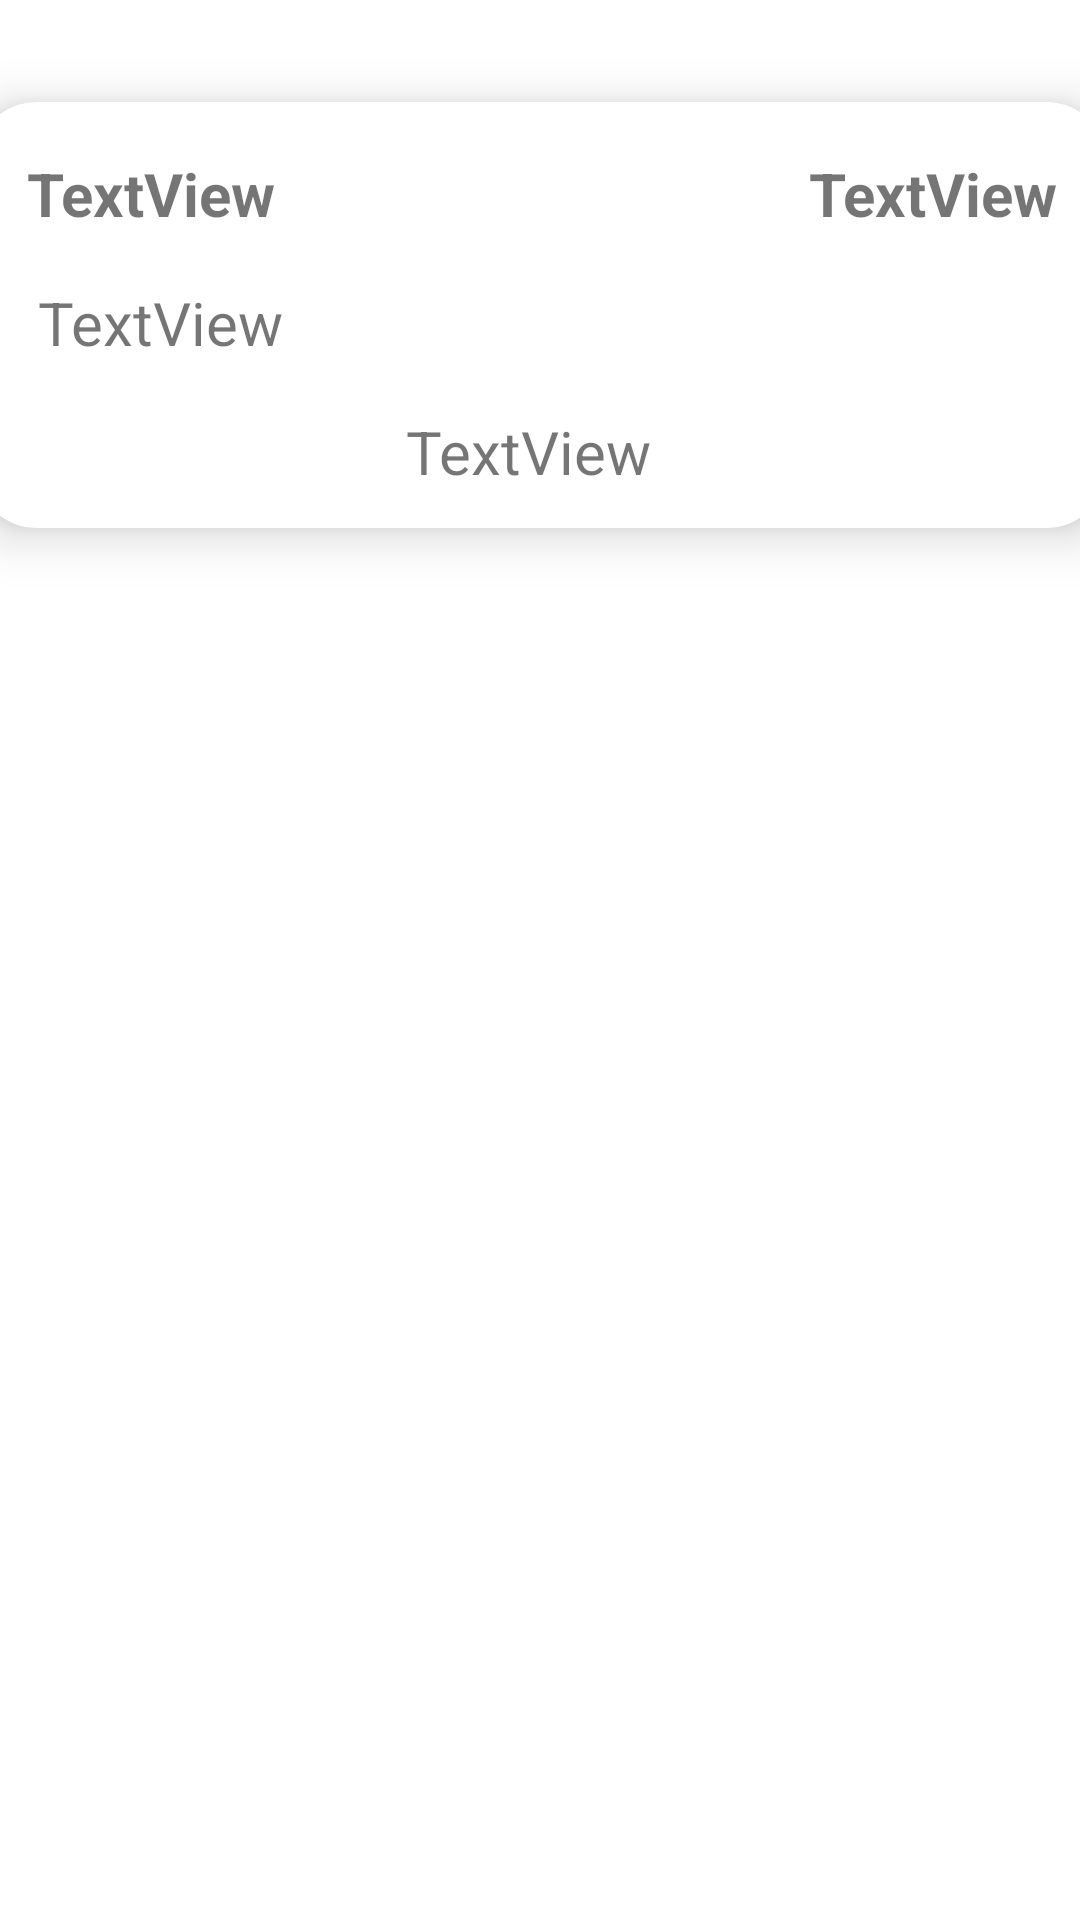

The Android layout XML behind this screen, and the referenced resources:
<!-- AndroidManifest.xml: application theme Theme.Dawaii -->
<!-- res/layout/fragment_profile.xml -->
<?xml version="1.0" encoding="utf-8"?>
<FrameLayout xmlns:android="http://schemas.android.com/apk/res/android"
    xmlns:app="http://schemas.android.com/apk/res-auto"
    xmlns:tools="http://schemas.android.com/tools"
    android:layout_width="match_parent"
    android:layout_height="200dp"
    tools:context=".ProfileFragment">

    <androidx.constraintlayout.widget.ConstraintLayout
        android:layout_width="match_parent"
        android:layout_height="200dp">

        <androidx.cardview.widget.CardView
            android:layout_width="413dp"
            android:layout_height="190dp"
            android:layout_margin="10dp"
            app:cardBackgroundColor="@color/white"
            app:cardCornerRadius="20dp"
            app:cardElevation="10dp"
            app:cardMaxElevation="12dp"
            app:cardPreventCornerOverlap="true"
            app:cardUseCompatPadding="true"
            app:layout_constraintBottom_toBottomOf="parent"
            app:layout_constraintEnd_toEndOf="parent"
            app:layout_constraintStart_toStartOf="parent"
            app:layout_constraintTop_toTopOf="parent"
            app:layout_constraintVertical_bias="0.0">


            <androidx.constraintlayout.widget.ConstraintLayout
                android:layout_width="match_parent"
                android:layout_height="194dp">

                <TextView
                    android:id="@+id/medNameProfile"
                    android:layout_width="wrap_content"
                    android:layout_height="wrap_content"
                    android:layout_gravity="top|left"
                    android:text="TextView"
                    android:textSize="20sp"
                    android:textStyle="bold"
                    app:layout_constraintBottom_toBottomOf="parent"
                    app:layout_constraintEnd_toEndOf="parent"
                    app:layout_constraintHorizontal_bias="0.058"
                    app:layout_constraintStart_toStartOf="parent"
                    app:layout_constraintTop_toTopOf="parent"
                    app:layout_constraintVertical_bias="0.101" />

                <TextView
                    android:id="@+id/pillsDiff"
                    android:layout_width="wrap_content"
                    android:layout_height="wrap_content"
                    android:layout_gravity="center_vertical|center_horizontal"
                    android:layout_marginStart="15dp"
                    android:layout_marginEnd="15dp"
                    android:text="TextView"
                    android:textSize="20sp"
                    app:layout_constraintBottom_toBottomOf="parent"
                    app:layout_constraintEnd_toEndOf="parent"
                    app:layout_constraintHorizontal_bias="0.021"
                    app:layout_constraintStart_toStartOf="parent"
                    app:layout_constraintTop_toTopOf="parent"
                    app:layout_constraintVertical_bias="0.359" />

                <TextView
                    android:id="@+id/startToEndDate"
                    android:layout_width="wrap_content"
                    android:layout_height="wrap_content"
                    android:layout_gravity="bottom|right"
                    android:text="TextView"
                    android:textSize="20sp"
                    app:layout_constraintBottom_toBottomOf="parent"
                    app:layout_constraintEnd_toEndOf="parent"
                    app:layout_constraintHorizontal_bias="0.486"
                    app:layout_constraintStart_toStartOf="parent"
                    app:layout_constraintTop_toTopOf="parent"
                    app:layout_constraintVertical_bias="0.616" />

                <TextView
                    android:id="@+id/expirationDateProfile"
                    android:layout_width="wrap_content"
                    android:layout_height="wrap_content"
                    android:layout_gravity="bottom|right"
                    android:text="TextView"
                    android:textSize="20sp"
                    android:textStyle="bold"
                    app:layout_constraintBottom_toBottomOf="parent"
                    app:layout_constraintEnd_toEndOf="parent"
                    app:layout_constraintHorizontal_bias="0.945"
                    app:layout_constraintStart_toStartOf="parent"
                    app:layout_constraintTop_toTopOf="parent"
                    app:layout_constraintVertical_bias="0.101" />
            </androidx.constraintlayout.widget.ConstraintLayout>

        </androidx.cardview.widget.CardView>

    </androidx.constraintlayout.widget.ConstraintLayout>

</FrameLayout>
<!-- resources referenced by this layout -->
<resources>
  <color name="white">#FFFFFFFF</color>
  <style name="Theme.Dawaii" parent="Theme.MaterialComponents.DayNight.DarkActionBar">
          
          <item name="colorPrimary">@color/purple_500</item>
          <item name="colorPrimaryVariant">@color/purple_700</item>
          <item name="colorOnPrimary">@color/white</item>
          
          <item name="colorSecondary">@color/teal_200</item>
          <item name="colorSecondaryVariant">@color/teal_700</item>
          <item name="colorOnSecondary">@color/black</item>
          
          <item name="android:statusBarColor" tools:targetApi="l">?attr/colorPrimaryVariant</item>
          
      </style>
  <color name="purple_500">#FF6200EE</color>
  <color name="purple_700">#FF3700B3</color>
  <color name="teal_200">#FF03DAC5</color>
  <color name="teal_700">#FF018786</color>
  <color name="black">#FF000000</color>
</resources>
